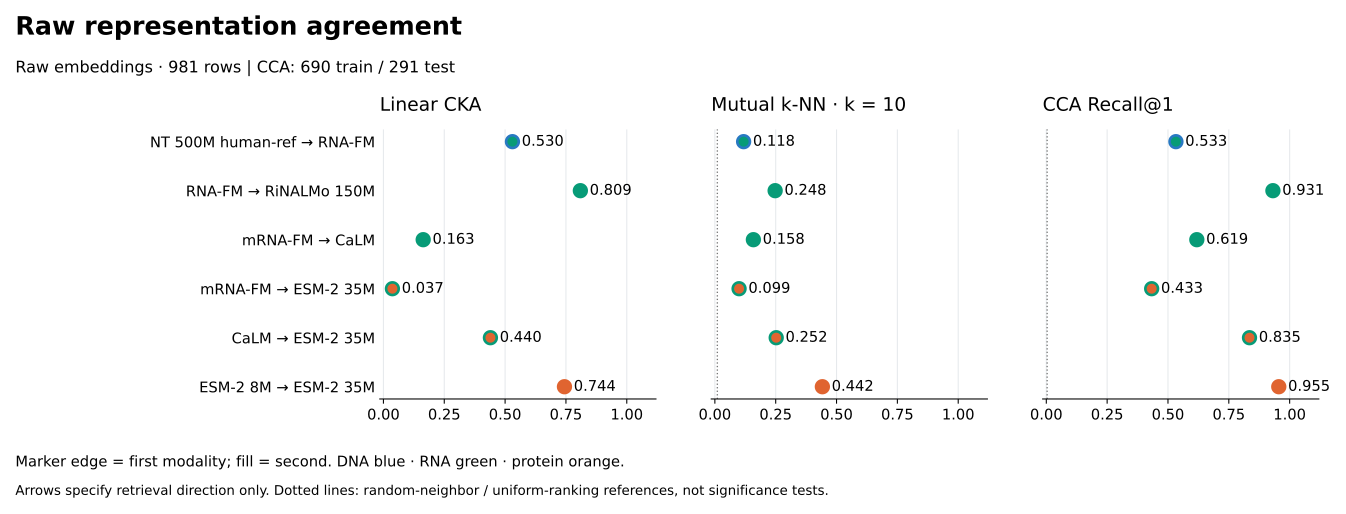

Source data for this figure (header and first rows):
a, b, encoder_a, encoder_b, modality_a, modality_b, Linear CKA, Mutual k-NN, First canonical correlation, Mean canonical correlation, Recall@1, Recall@5, Recall@10, Linear CKA after control, Recall@1 after control, Linear CKA, top components, Linear CKA, remaining components, pinned_concat_r2, pinned_gain
nt500m, rnafm, NT 500M human-ref, RNA-FM, DNA, RNA, 0.5301, 0.1181, 0.9713, 0.8262, 0.5326, 0.8179, 0.8866, 0.1962, 0.2577, 0.5239, 0.2004, 0.04645, -0.005396
rnafm, rinalmo, RNA-FM, RiNALMo 150M, RNA, RNA, 0.8093, 0.2477, 0.9953, 0.9356, 0.9313, 1, 1, 0.4858, 0.8316, 0.8019, 0.262, 0.08645, 0.008922
mrnafm, calm, mRNA-FM, CaLM, RNA, RNA, 0.1634, 0.1583, 0.9832, 0.8481, 0.6186, 0.8832, 0.9485, 0.134, 0.299, 0.1556, 0.3662, 0.1484, 0.02113
mrnafm, esm2_35m, mRNA-FM, ESM-2 35M, RNA, protein, 0.03692, 0.09949, 0.9397, 0.812, 0.433, 0.732, 0.8454, 0.08496, 0.2199, 0.02806, 0.287, 0.1491, 0.02191
calm, esm2_35m, CaLM, ESM-2 35M, RNA, protein, 0.4397, 0.2521, 0.9757, 0.9401, 0.8351, 0.9553, 0.9828, 0.4711, 0.7732, 0.4148, 0.4111, 0.1359, 0.008594
esm2_8m, esm2_35m, ESM-2 8M, ESM-2 35M, protein, protein, 0.7439, 0.4418, 0.9903, 0.9728, 0.9553, 1, 1, 0.7292, 0.866, 0.7347, 0.5798, 0.123, -0.003634
